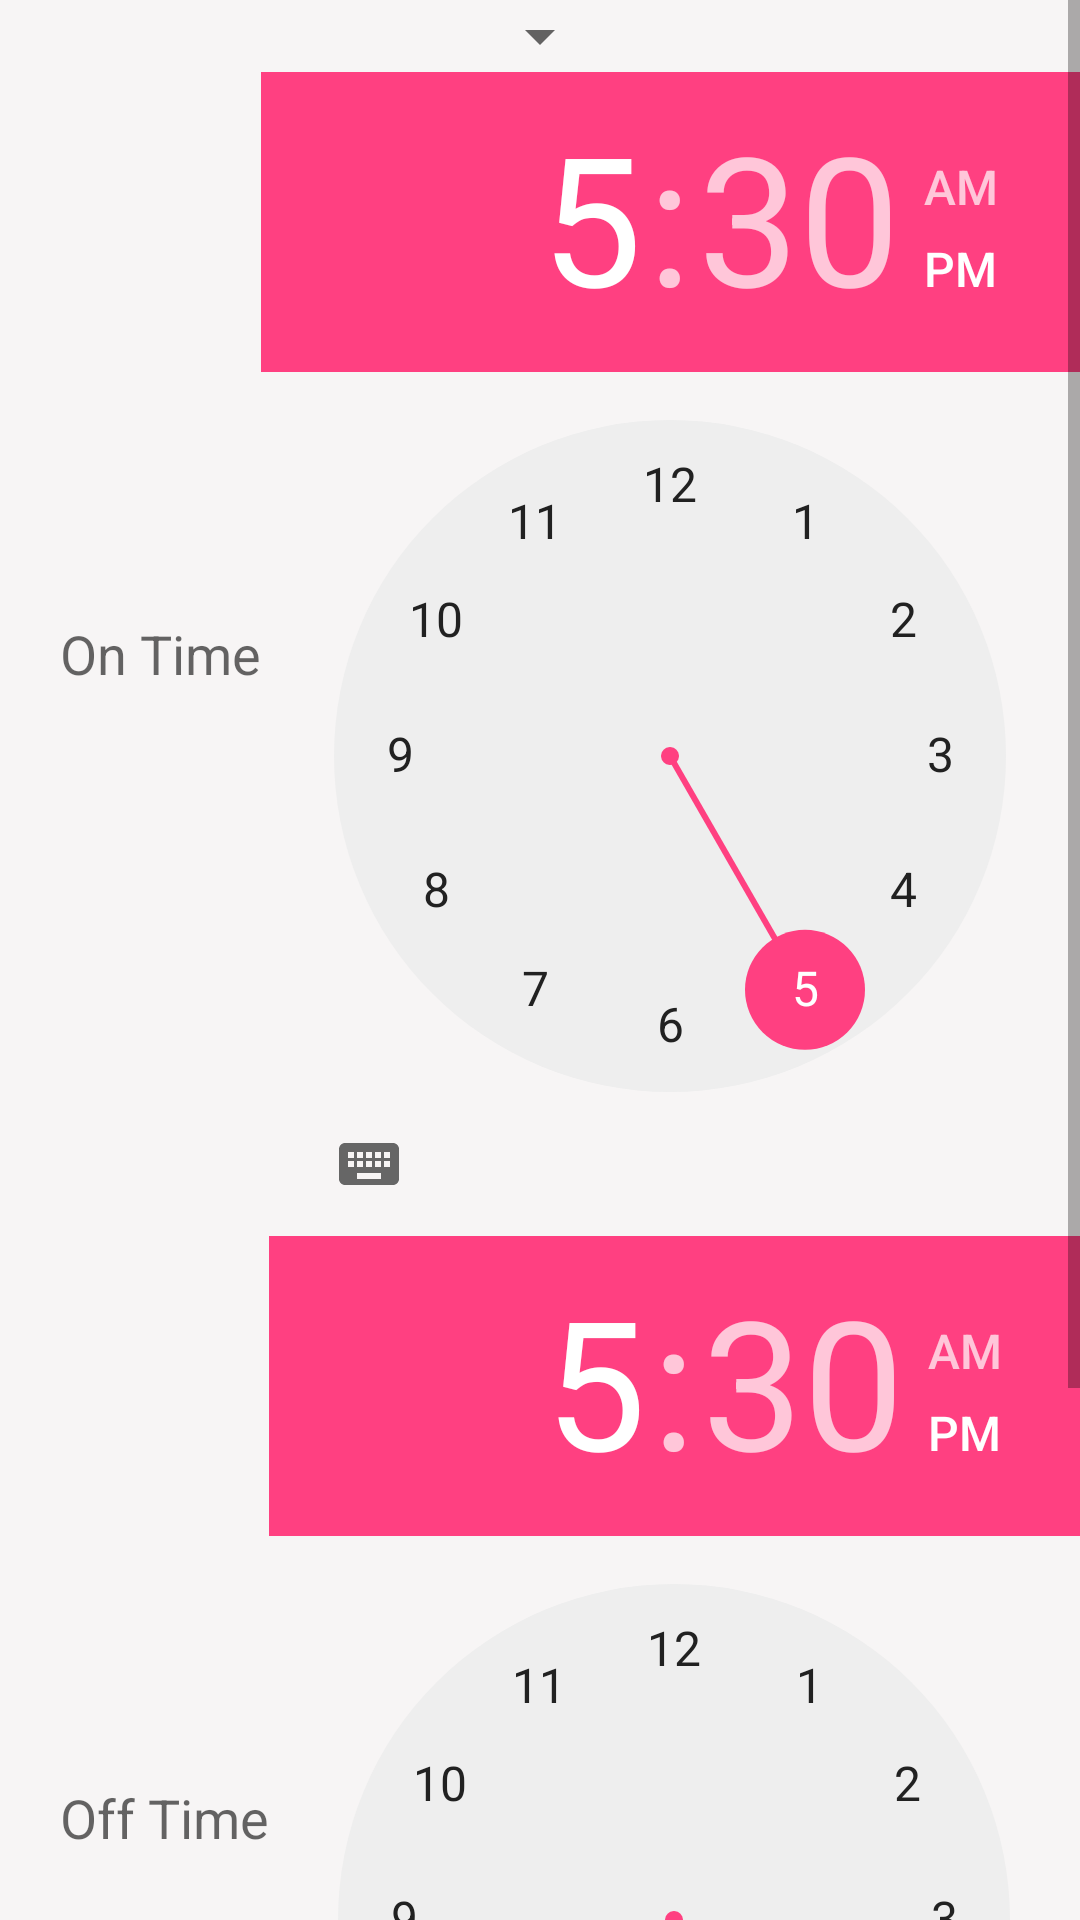

Produce the Android XML layout that renders to this screen, including the resource entries it uses.
<!-- AndroidManifest.xml: application theme AppTheme -->
<!-- res/layout/fragment_schedule.xml -->
<?xml version="1.0" encoding="utf-8"?>
<ScrollView xmlns:android="http://schemas.android.com/apk/res/android"
    android:layout_width="match_parent"
    android:layout_height="match_parent"
    android:fillViewport="false">

    <LinearLayout
        xmlns:android="http://schemas.android.com/apk/res/android"
        android:layout_width="match_parent"
        android:layout_height="match_parent"
        android:layout_alignParentLeft="true"

        android:layout_alignParentStart="true"
        android:layout_centerVertical="true"
        android:layout_gravity="center_horizontal"
        android:orientation="vertical">

        <RelativeLayout
            android:layout_width="wrap_content"
            android:layout_height="match_parent"
            android:layout_gravity="center_horizontal">

            <Spinner
                android:layout_width="wrap_content"
                android:layout_height="wrap_content"
                android:id="@+id/spinner"
                android:layout_alignParentTop="true"
                android:layout_alignLeft="@+id/textView7"
                android:layout_alignStart="@+id/textView7"
                android:layout_gravity="center_horizontal" />
        </RelativeLayout>

        <RelativeLayout
            android:layout_width="wrap_content"
            android:layout_height="match_parent"
            android:layout_gravity="center_horizontal">
            <TextView
                android:layout_width="wrap_content"
                android:layout_height="wrap_content"
                android:textAppearance="?android:attr/textAppearanceMedium"
                android:text="On Time"
                android:id="@+id/textView7"
                android:layout_gravity="center_horizontal"
                android:layout_centerVertical="true"
                android:layout_alignParentLeft="true"
                android:layout_alignParentStart="true"
                android:layout_marginLeft="20dp" />

            <TimePicker
                android:id="@+id/timePicker1"
                android:layout_width="wrap_content"
                android:layout_height="wrap_content"
                android:layout_gravity="center_horizontal"
                android:layout_alignParentTop="true"
                android:layout_toRightOf="@+id/textView7"
                android:layout_toEndOf="@+id/textView7" />

        </RelativeLayout>

        <RelativeLayout
            android:layout_width="wrap_content"
            android:layout_height="match_parent"
            android:layout_gravity="center_horizontal">
            <TextView
                android:layout_width="wrap_content"
                android:layout_height="wrap_content"
                android:textAppearance="?android:attr/textAppearanceMedium"
                android:text="Off Time"
                android:id="@+id/textView8"
                android:layout_gravity="center_horizontal"
                android:layout_centerVertical="true"
                android:layout_alignParentLeft="true"
                android:layout_alignParentStart="true"
                android:layout_marginLeft="20dp" />

            <TimePicker
                android:id="@+id/timePicker2"
                android:layout_width="wrap_content"
                android:layout_height="wrap_content"
                android:layout_gravity="center_horizontal"
                android:layout_alignParentTop="true"
                android:layout_toRightOf="@+id/textView8"
                android:layout_toEndOf="@+id/textView8" />
        </RelativeLayout>

        <RelativeLayout
            android:layout_width="wrap_content"
            android:layout_height="match_parent"
            android:layout_gravity="center_horizontal">

            <CheckBox
                android:layout_width="wrap_content"
                android:layout_height="wrap_content"
                android:text="M"
                android:id="@+id/monCheckBox"
                android:layout_alignParentLeft="false"
                android:layout_alignParentBottom="false"
                android:layout_alignParentRight="false" />
            <CheckBox
                android:layout_width="wrap_content"
                android:layout_height="wrap_content"
                android:text="T"
                android:id="@+id/tuesCheckBox"
                android:layout_toRightOf="@id/monCheckBox"/>
            <CheckBox
                android:layout_width="wrap_content"
                android:layout_height="wrap_content"
                android:text="W"
                android:id="@+id/wedCheckBox"
                android:layout_toRightOf="@id/tuesCheckBox"/>
            <CheckBox
                android:layout_width="wrap_content"
                android:layout_height="wrap_content"
                android:text="T"
                android:id="@+id/thurCheckBox"
                android:layout_toRightOf="@id/wedCheckBox"/>
            <CheckBox
                android:layout_width="wrap_content"
                android:layout_height="wrap_content"
                android:text="F"
                android:id="@+id/friCheckBox"
                android:layout_toRightOf="@id/thurCheckBox"/>
            <CheckBox
                android:layout_width="wrap_content"
                android:layout_height="wrap_content"
                android:text="S"
                android:id="@+id/satCheckBox"
                android:layout_toRightOf="@id/friCheckBox"/>
            <CheckBox
                android:layout_width="wrap_content"
                android:layout_height="wrap_content"
                android:text="S"
                android:id="@+id/sunCheckBox"
                android:layout_toRightOf="@id/satCheckBox"
                android:checked="false" />

        </RelativeLayout>

        <Button
            android:layout_width="wrap_content"
            android:layout_height="wrap_content"
            android:text="Set Schedule"
            android:id="@+id/submitButton"
            android:layout_alignParentTop="true"
            android:layout_alignLeft="@+id/tuesCheckBox"
            android:layout_alignStart="@+id/tuesCheckBox"
            android:layout_gravity="center_horizontal"
            android:layout_marginTop="5dp" />

    </LinearLayout>

</ScrollView>
<!-- resources referenced by this layout -->
<resources>
  <style name="AppTheme" parent="Theme.AppCompat.Light.NoActionBar">
          
          <item name="colorPrimary">@color/ColorPrimary</item>
          <item name="colorPrimaryDark">@color/ColorPrimaryDark</item>
          <item name="colorAccent">@color/myAccentColor</item>
          <item name="android:textColorPrimary">@color/myTextPrimaryColor</item>
          <item name="android:navigationBarColor">@color/myNavigationColor</item>
          <item name="drawerArrowStyle">@style/DrawerArrowStyle</item>
  
          <item name="android:windowDrawsSystemBarBackgrounds">true</item>
          <item name="android:statusBarColor">@android:color/transparent</item>
  
          <item name="android:windowBackground">@color/myWindowBackground</item>
          <item name="android:windowContentTransitions">true</item>
      </style>
  <color name="ColorPrimary">#e24c60</color>
  <color name="ColorPrimaryDark">#c94456</color>
  <color name="myAccentColor">#FF4081</color>
  <color name="myTextPrimaryColor">#212121</color>
  <color name="myNavigationColor">#FFF</color>
  <style name="DrawerArrowStyle" parent="Widget.AppCompat.DrawerArrowToggle">
          <item name="spinBars">true</item>
          <item name="color">@android:color/white</item>
      </style>
  <color name="myWindowBackground">#f7f5f5</color>
</resources>
